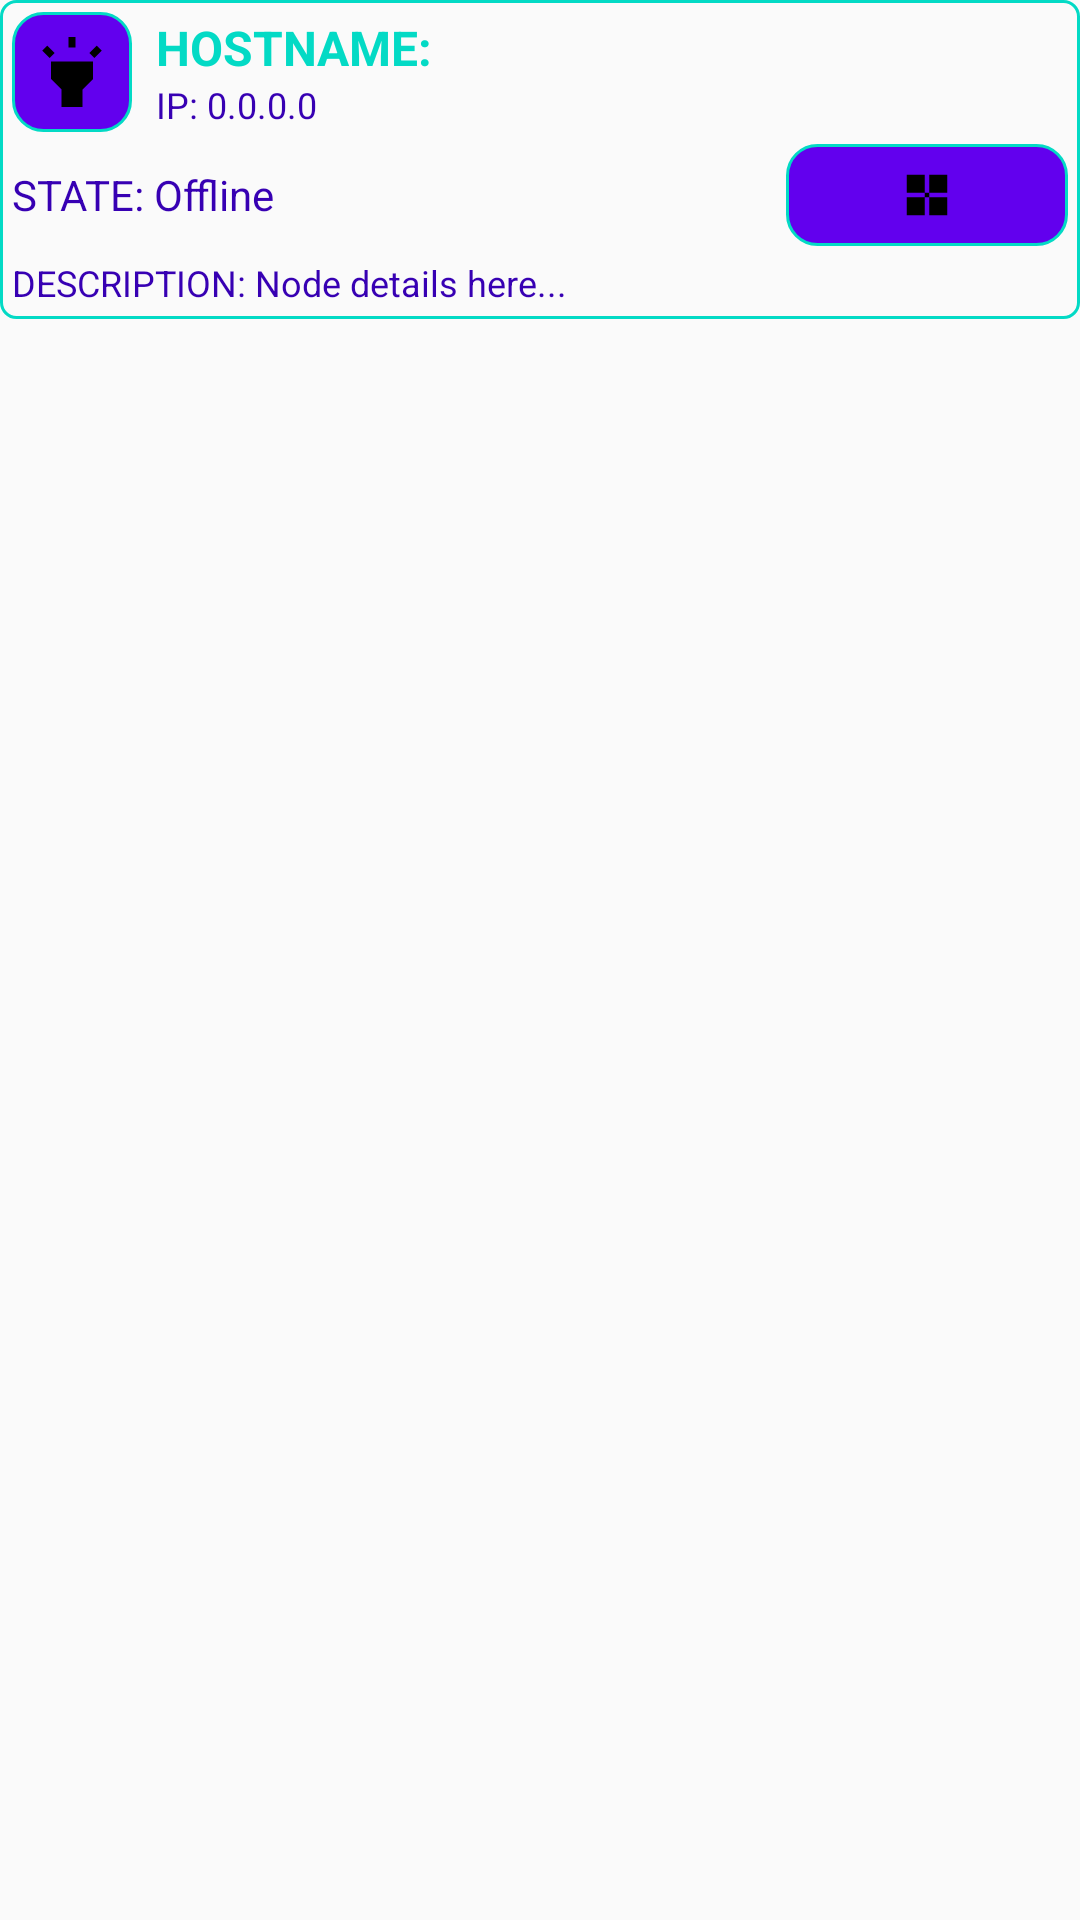

The Android layout XML behind this screen, and the referenced resources:
<!-- AndroidManifest.xml: application theme AppTheme -->
<!-- res/layout/node_view.xml -->
<?xml version="1.0" encoding="utf-8"?>
<FrameLayout xmlns:android="http://schemas.android.com/apk/res/android"
    xmlns:app="http://schemas.android.com/apk/res-auto"
    xmlns:tools="http://schemas.android.com/tools"
    android:layout_width="match_parent"
    android:layout_height="wrap_content"
    android:layout_margin="4dp">

    <RelativeLayout
        android:layout_width="match_parent"
        android:layout_height="wrap_content"
        android:background="@drawable/border"
        android:padding="4dp">

        <LinearLayout
            android:layout_width="match_parent"
            android:layout_height="wrap_content"
            android:orientation="vertical">

            <LinearLayout
                android:layout_width="match_parent"
                android:layout_height="wrap_content"
                android:gravity="center_vertical"
                android:orientation="horizontal">

                <ImageView
                    android:id="@+id/imgHighlight"
                    android:layout_width="40dp"
                    android:layout_height="40dp"
                    android:background="@drawable/border3"
                    android:padding="6dp"
                    android:scaleType="fitXY"
                    android:src="@drawable/ic_highlight_black_24dp" />

                <LinearLayout
                    android:layout_width="match_parent"
                    android:layout_height="wrap_content"
                    android:orientation="vertical"
                    android:paddingStart="8dp">

                    <TextView
                        android:id="@+id/tvHostname"
                        android:layout_width="wrap_content"
                        android:layout_height="wrap_content"
                        android:text="HOSTNAME:"
                        android:textColor="@color/colorAccent"
                        android:textSize="16sp"
                        android:textStyle="bold" />

                    <TextView
                        android:id="@+id/tvIP"
                        android:layout_width="wrap_content"
                        android:layout_height="wrap_content"
                        android:text="IP: 0.0.0.0"
                        android:textColor="@color/colorPrimaryDark"
                        android:textSize="12sp" />
                </LinearLayout>
            </LinearLayout>

            <LinearLayout
                android:layout_width="match_parent"
                android:layout_height="wrap_content"
                android:orientation="horizontal"
                android:gravity="center_vertical"
                android:layout_marginTop="4dp">

                <TextView
                    android:id="@+id/tvState"
                    android:layout_width="0dp"
                    android:layout_height="wrap_content"
                    android:layout_weight="1"
                    android:text="STATE: Offline"
                    android:textColor="@color/colorPrimaryDark"
                    android:textSize="14sp" />

                <LinearLayout
                    android:id="@+id/active_actions_layout"
                    android:layout_width="wrap_content"
                    android:layout_height="wrap_content"
                    android:background="@drawable/border3"
                    android:orientation="horizontal"
                    android:padding="2dp">

                    <ImageView
                        android:id="@+id/imgDuplicate"
                        android:layout_width="30dp"
                        android:layout_height="30dp"
                        android:padding="6dp"
                        android:scaleType="fitXY"
                        android:src="@drawable/ic_copy_black_24dp" />

                    <ImageView
                        android:id="@+id/imgQrCode"
                        android:layout_width="30dp"
                        android:layout_height="30dp"
                        android:padding="6dp"
                        android:scaleType="fitXY"
                        android:src="@drawable/ic_qr_code_black_24dp" />

                    <ImageView
                        android:id="@+id/imgDelete"
                        android:layout_width="30dp"
                        android:layout_height="30dp"
                        android:padding="6dp"
                        android:scaleType="fitXY"
                        android:src="@drawable/ic_delete_forever_24dp" />
                </LinearLayout>
            </LinearLayout>

            <TextView
                android:id="@+id/tvDescription"
                android:layout_width="match_parent"
                android:layout_height="wrap_content"
                android:layout_marginTop="4dp"
                android:text="DESCRIPTION: Node details here..."
                android:textColor="@color/colorPrimaryDark"
                android:textSize="12sp" />
        </LinearLayout>
    </RelativeLayout>

</FrameLayout>
<!-- resources referenced by this layout -->
<resources>
  <!-- drawable border (drawable) -->
  <?xml version="1.0" encoding="utf-8"?>
  <shape xmlns:android="http://schemas.android.com/apk/res/android" android:shape="rectangle">
      <stroke android:color="@color/colorAccent" android:width="1dp"/>
      <corners android:radius="5dp"/>
  </shape>
  <!-- drawable border3 (drawable) -->
  <?xml version="1.0" encoding="utf-8"?>
  <shape xmlns:android="http://schemas.android.com/apk/res/android" android:shape="rectangle">
      <stroke android:color="@color/colorAccent" android:width="1dp"/>
      <corners android:radius="10dp"/>
      <solid android:color="@color/colorPrimary"/>
  </shape>
  <!-- drawable ic_highlight_black_24dp (drawable) -->
  <vector xmlns:android="http://schemas.android.com/apk/res/android"
      android:width="24dp"
      android:height="24dp"
      android:viewportWidth="24"
      android:viewportHeight="24">
    <path
        android:pathData="M6,14l3,3v5h6v-5l3,-3V9H6V14zM11,2h2v3h-2V2zM3.5,5.88l1.41,-1.41l2.12,2.12L5.62,8L3.5,5.88zM16.96,6.59l2.12,-2.12l1.41,1.41L18.38,8L16.96,6.59z"
        android:fillColor="#000000"/>
  </vector>
  <!-- drawable ic_qr_code_black_24dp (drawable) -->
  <vector xmlns:android="http://schemas.android.com/apk/res/android"
      android:width="24dp"
      android:height="24dp"
      android:viewportWidth="24"
      android:viewportHeight="24"
      android:tint="#000000">
      <path
          android:fillColor="@android:color/white"
          android:pathData="M3,3h8v8H3V3zM13,3h8v8h-8V3zM3,13h8v8H3v-8zM13,13h8v8h-8v-8zM11,11h2v2h-2v-2z"/>
  </vector>
  <style name="AppTheme" parent="Theme.AppCompat.Light.NoActionBar">
          
          <item name="colorAccent">@color/colorAccent</item>
          <item name="windowNoTitle">true</item>
      </style>
  <!-- not gathered from this repository: default colours our renderer supplied (Android Studio template values) -->
  <color name="colorPrimary">#FF6200EE</color>
  <color name="colorPrimaryDark">#FF3700B3</color>
  <color name="colorAccent">#FF03DAC5</color>
</resources>
